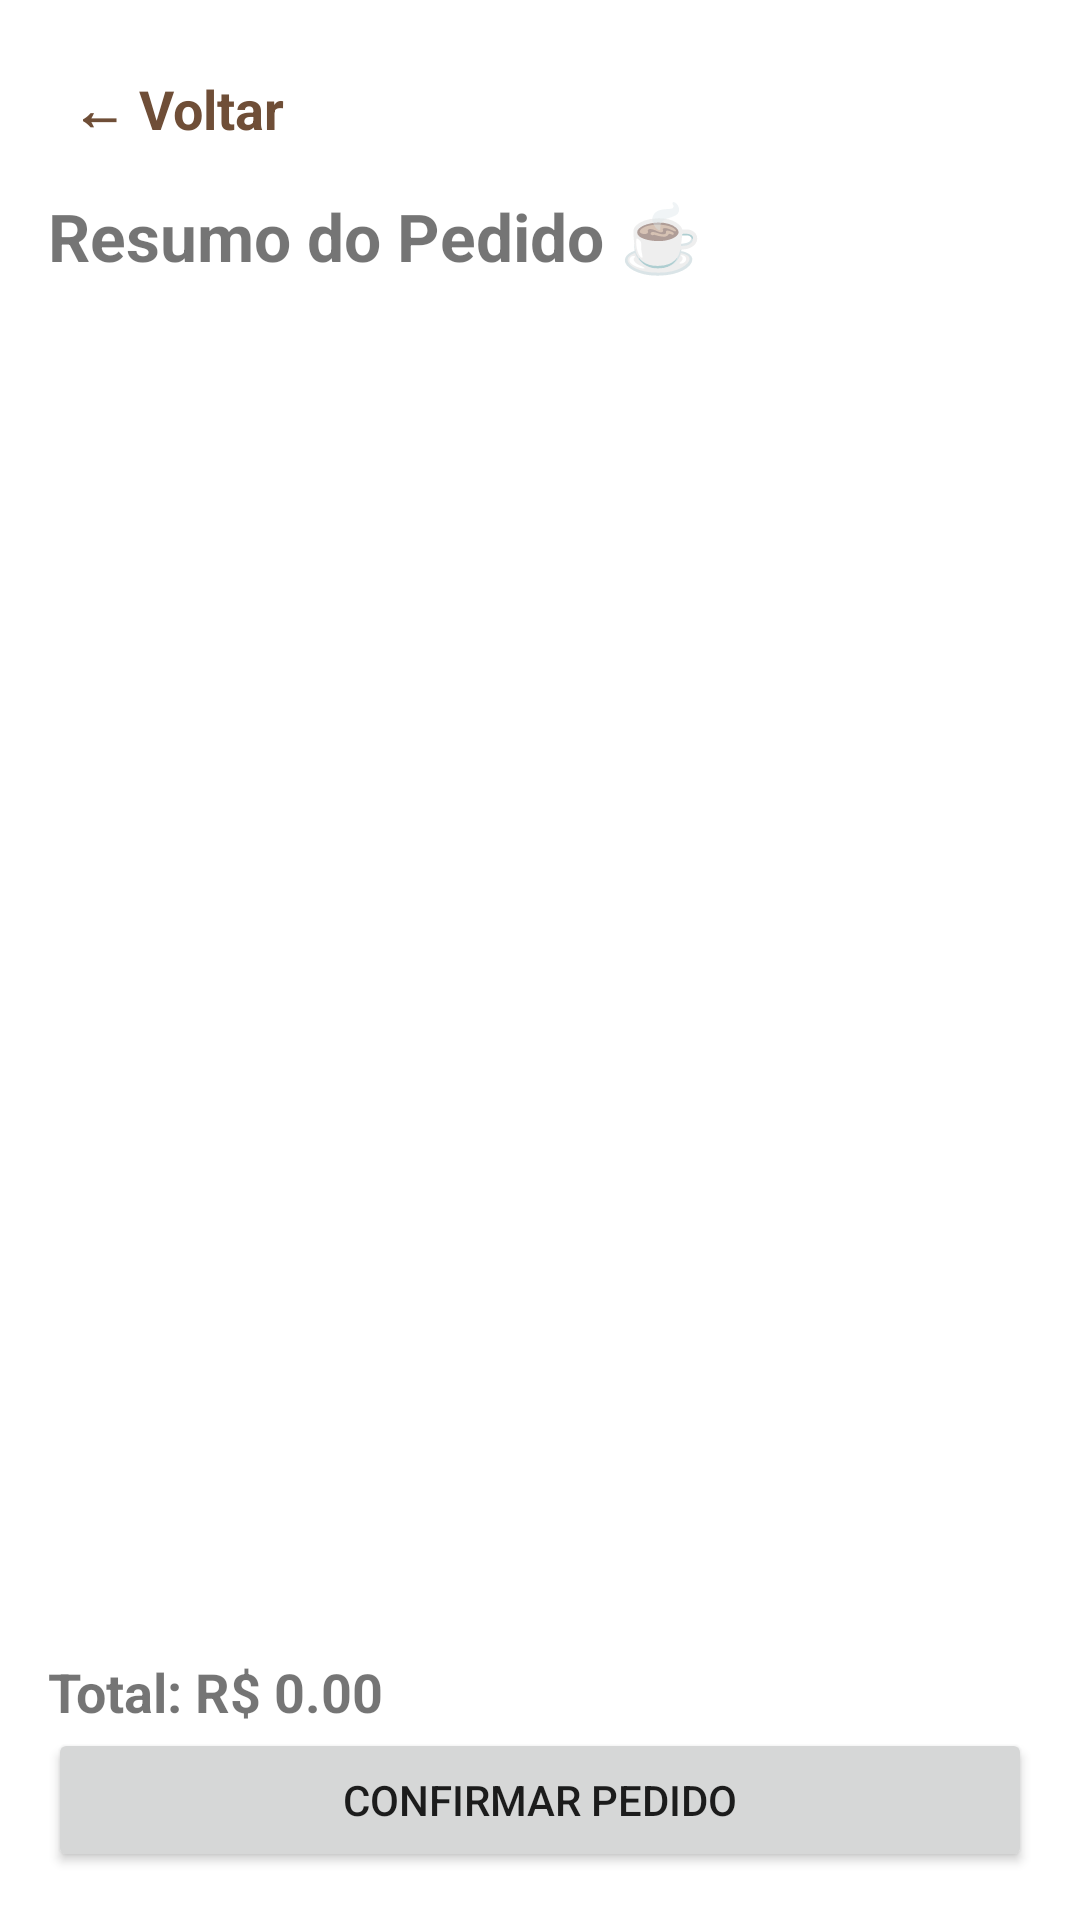

Reconstruct the res/layout file that produces this screen, plus the resources it refers to.
<!-- AndroidManifest.xml: application theme Theme.TheoCafeteria -->
<!-- res/layout/activity_checkout.xml -->
<?xml version="1.0" encoding="utf-8"?>
<LinearLayout
    xmlns:android="http://schemas.android.com/apk/res/android"
    android:orientation="vertical"
    android:padding="16dp"
    android:layout_width="match_parent"
    android:layout_height="match_parent">

    <TextView
        android:id="@+id/btnBack"
        android:text="← Voltar"
        android:textSize="18sp"
        android:textStyle="bold"
        android:textColor="@color/coffe_primary"
        android:padding="8dp"
        android:layout_width="wrap_content"
        android:layout_height="wrap_content"
        android:minHeight="48dp"
        android:minWidth="48dp"/>

    <TextView
        android:text="Resumo do Pedido ☕"
        android:textSize="22sp"
        android:textStyle="bold"
        android:layout_width="wrap_content"
        android:layout_height="wrap_content"/>

    <androidx.recyclerview.widget.RecyclerView
        android:id="@+id/recyclerCheckout"
        android:layout_width="match_parent"
        android:layout_height="0dp"
        android:layout_weight="1"/>

    <TextView
        android:id="@+id/txtTotal"
        android:text="Total: R$ 0.00"
        android:textSize="18sp"
        android:textStyle="bold"
        android:layout_width="wrap_content"
        android:layout_height="wrap_content"/>

    <Button
        android:id="@+id/btnFinish"
        android:text="Confirmar Pedido"
        android:layout_width="match_parent"
        android:layout_height="wrap_content"/>
</LinearLayout>
<!-- resources referenced by this layout -->
<resources>
  <color name="coffe_primary">#6F4E37</color>
  <style name="Theme.TheoCafeteria" parent="Theme.MaterialComponents.Light.NoActionBar">
          <item name="colorPrimary">@color/coffe_primary</item>
          <item name="colorOnPrimary">@color/white</item>
          <item name="android:statusBarColor">@color/coffe_primary</item>
      </style>
  <color name="white">#FFFFFFFF</color>
</resources>
